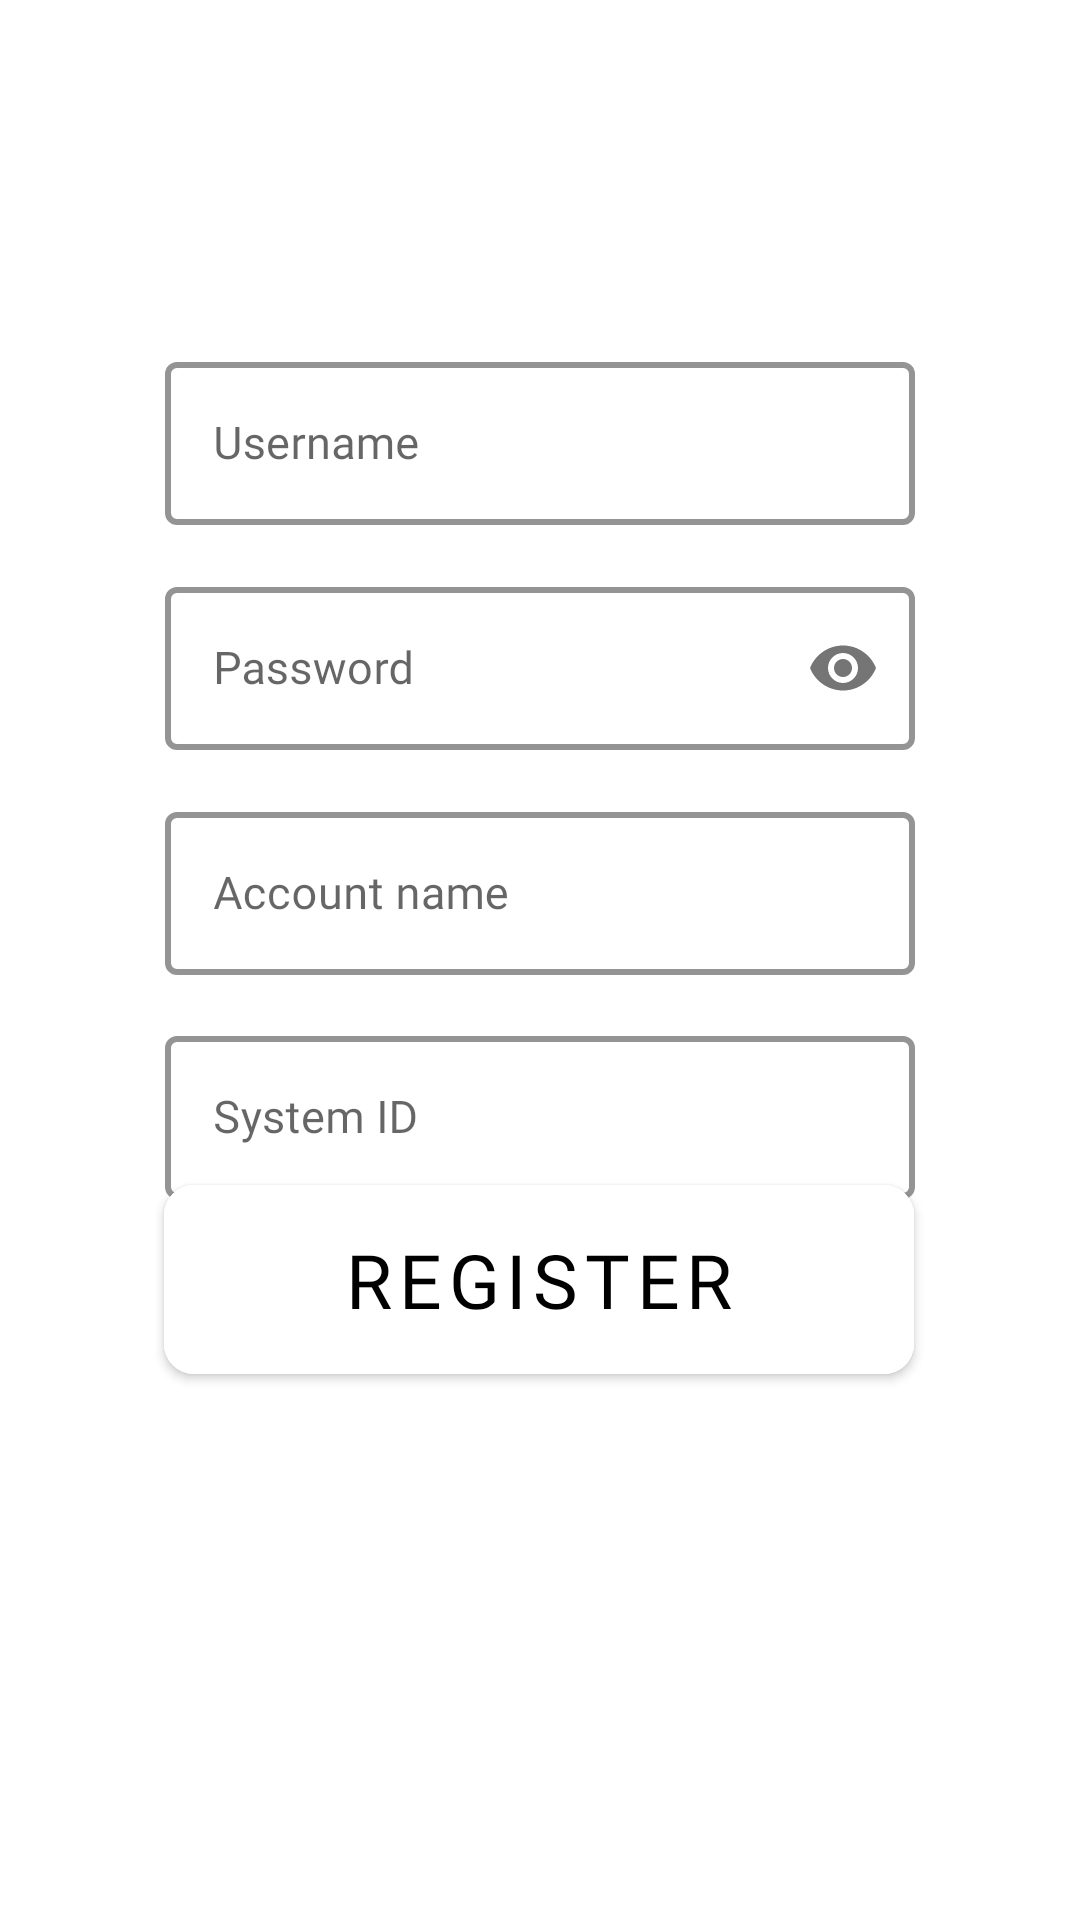

This screen was rendered from an Android layout file. Write that file and the resources it references.
<!-- AndroidManifest.xml: application theme Theme.HSS -->
<!-- res/layout/activity_registeration.xml -->
<?xml version="1.0" encoding="utf-8"?>
<androidx.constraintlayout.widget.ConstraintLayout xmlns:android="http://schemas.android.com/apk/res/android"
    xmlns:app="http://schemas.android.com/apk/res-auto"
    xmlns:tools="http://schemas.android.com/tools"
    android:layout_width="match_parent"
    android:background="@drawable/bg"
    android:layout_height="match_parent"
    tools:context=".RegisterationActivity">

    <com.google.android.material.textfield.TextInputLayout

        style="@style/Widget.MaterialComponents.TextInputLayout.OutlinedBox"
        android:layout_width="250dp"
        android:layout_height="wrap_content"
        android:hint="Username"

        app:hintTextColor="@color/white"
        app:boxStrokeWidth="2dp"
        android:layout_marginBottom="350dp"
        app:boxStrokeColor="#000000"
        android:enabled="true"
        android:textAlignment="center"
        app:layout_constraintBottom_toBottomOf="parent"
        app:layout_constraintEnd_toEndOf="parent"
        app:layout_constraintStart_toStartOf="parent"
        app:layout_constraintTop_toTopOf="parent"
        tools:ignore="MissingConstraints">

        <com.google.android.material.textfield.TextInputEditText
            android:layout_width="match_parent"
            android:id="@+id/regusername"
            android:textSize="15sp"
            android:textAlignment="center"
            android:textColor="@color/white"
            android:fontFamily="@font/poppins_black"
            android:layout_height="wrap_content" />

    </com.google.android.material.textfield.TextInputLayout>

    <com.google.android.material.textfield.TextInputLayout

        style="@style/Widget.MaterialComponents.TextInputLayout.OutlinedBox"
        android:layout_width="250dp"
        android:layout_height="wrap_content"
        android:hint="Password"

        app:hintTextColor="@color/white"
        app:boxStrokeWidth="2dp"
        android:layout_marginBottom="200dp"
        app:boxStrokeColor="#000000"
        android:enabled="true"
        android:textAlignment="center"
        app:layout_constraintBottom_toBottomOf="parent"
        app:layout_constraintEnd_toEndOf="parent"
        app:layout_constraintStart_toStartOf="parent"
        app:layout_constraintTop_toTopOf="parent"
        app:passwordToggleEnabled="true"

        tools:ignore="MissingConstraints">

        <com.google.android.material.textfield.TextInputEditText
            android:layout_width="match_parent"
            android:textSize="15sp"
            android:textAlignment="center"
            android:inputType="textPassword"
            android:id="@+id/regpassword"
            android:textColor="@color/white"
            android:fontFamily="@font/poppins_black"
            android:layout_height="wrap_content" />

    </com.google.android.material.textfield.TextInputLayout>
    <com.google.android.material.textfield.TextInputLayout

        style="@style/Widget.MaterialComponents.TextInputLayout.OutlinedBox"
        android:layout_width="250dp"
        android:layout_height="wrap_content"
        android:hint="Account name"

        app:hintTextColor="@color/white"
        app:boxStrokeWidth="2dp"
        android:layout_marginBottom="50dp"
        app:boxStrokeColor="#000000"
        android:enabled="true"
        android:textAlignment="center"
        app:layout_constraintBottom_toBottomOf="parent"
        app:layout_constraintEnd_toEndOf="parent"
        app:layout_constraintStart_toStartOf="parent"
        app:layout_constraintTop_toTopOf="parent"
        tools:ignore="MissingConstraints">

        <com.google.android.material.textfield.TextInputEditText
            android:layout_width="match_parent"
            android:textSize="15sp"
            android:textAlignment="center"
            android:id="@+id/regaccountname"
            android:textColor="@color/white"
            android:fontFamily="@font/poppins_black"
            android:layout_height="wrap_content" />

    </com.google.android.material.textfield.TextInputLayout>

    <com.google.android.material.textfield.TextInputLayout

        style="@style/Widget.MaterialComponents.TextInputLayout.OutlinedBox"
        android:layout_width="250dp"
        android:layout_height="wrap_content"
        android:hint="System ID"

        app:hintTextColor="@color/white"
        app:boxStrokeWidth="2dp"
        android:layout_marginBottom="-100dp"
        app:boxStrokeColor="#000000"
        android:enabled="true"
        android:textAlignment="center"
        app:layout_constraintBottom_toBottomOf="parent"
        app:layout_constraintEnd_toEndOf="parent"
        app:layout_constraintStart_toStartOf="parent"
        app:layout_constraintTop_toTopOf="parent"
        tools:ignore="MissingConstraints">

        <com.google.android.material.textfield.TextInputEditText
            android:layout_width="match_parent"
            android:textSize="15sp"
            android:id="@+id/regsystemid"
            android:textAlignment="center"
            android:textColor="@color/white"
            android:fontFamily="@font/poppins_black"
            android:layout_height="wrap_content" />

    </com.google.android.material.textfield.TextInputLayout>

    <com.google.android.material.button.MaterialButton
        android:id="@+id/RegisterButton"
        android:layout_width="250dp"
        android:layout_height="75dp"
        android:layout_marginBottom="176dp"
        android:backgroundTint="@color/white"
        android:fontFamily="@font/poppins_black"
        android:text="@string/register"
        android:textColor="@color/black"
        android:textSize="25sp"
        app:cornerRadius="10dp"
        app:layout_constraintBottom_toBottomOf="parent"
        app:layout_constraintEnd_toEndOf="parent"
        app:layout_constraintHorizontal_bias="0.496"
        app:layout_constraintStart_toStartOf="parent"
        tools:ignore="MissingConstraints" />
</androidx.constraintlayout.widget.ConstraintLayout>
<!-- resources referenced by this layout -->
<resources>
  <string name="register">Register</string>
  <style name="Theme.HSS" parent="Theme.MaterialComponents.DayNight.NoActionBar">
          
          <item name="colorPrimary">#FFFFFF</item>
          <item name="colorPrimaryVariant">#464D72</item>
          <item name="colorOnPrimary">@color/white</item>
          
          <item name="colorSecondary">@color/teal_200</item>
          <item name="colorSecondaryVariant">@color/teal_700</item>
          <item name="colorOnSecondary">@color/white</item>
          
          <item name="android:statusBarColor" tools:targetApi="l">?attr/colorPrimaryVariant</item>
          
      </style>
  <!-- not gathered from this repository: default colours our renderer supplied (Android Studio template values) -->
  <color name="teal_200">#FF03DAC5</color>
  <color name="teal_700">#FF018786</color>
  <color name="black">#FF000000</color>
  <color name="white">#FFFFFFFF</color>
</resources>
